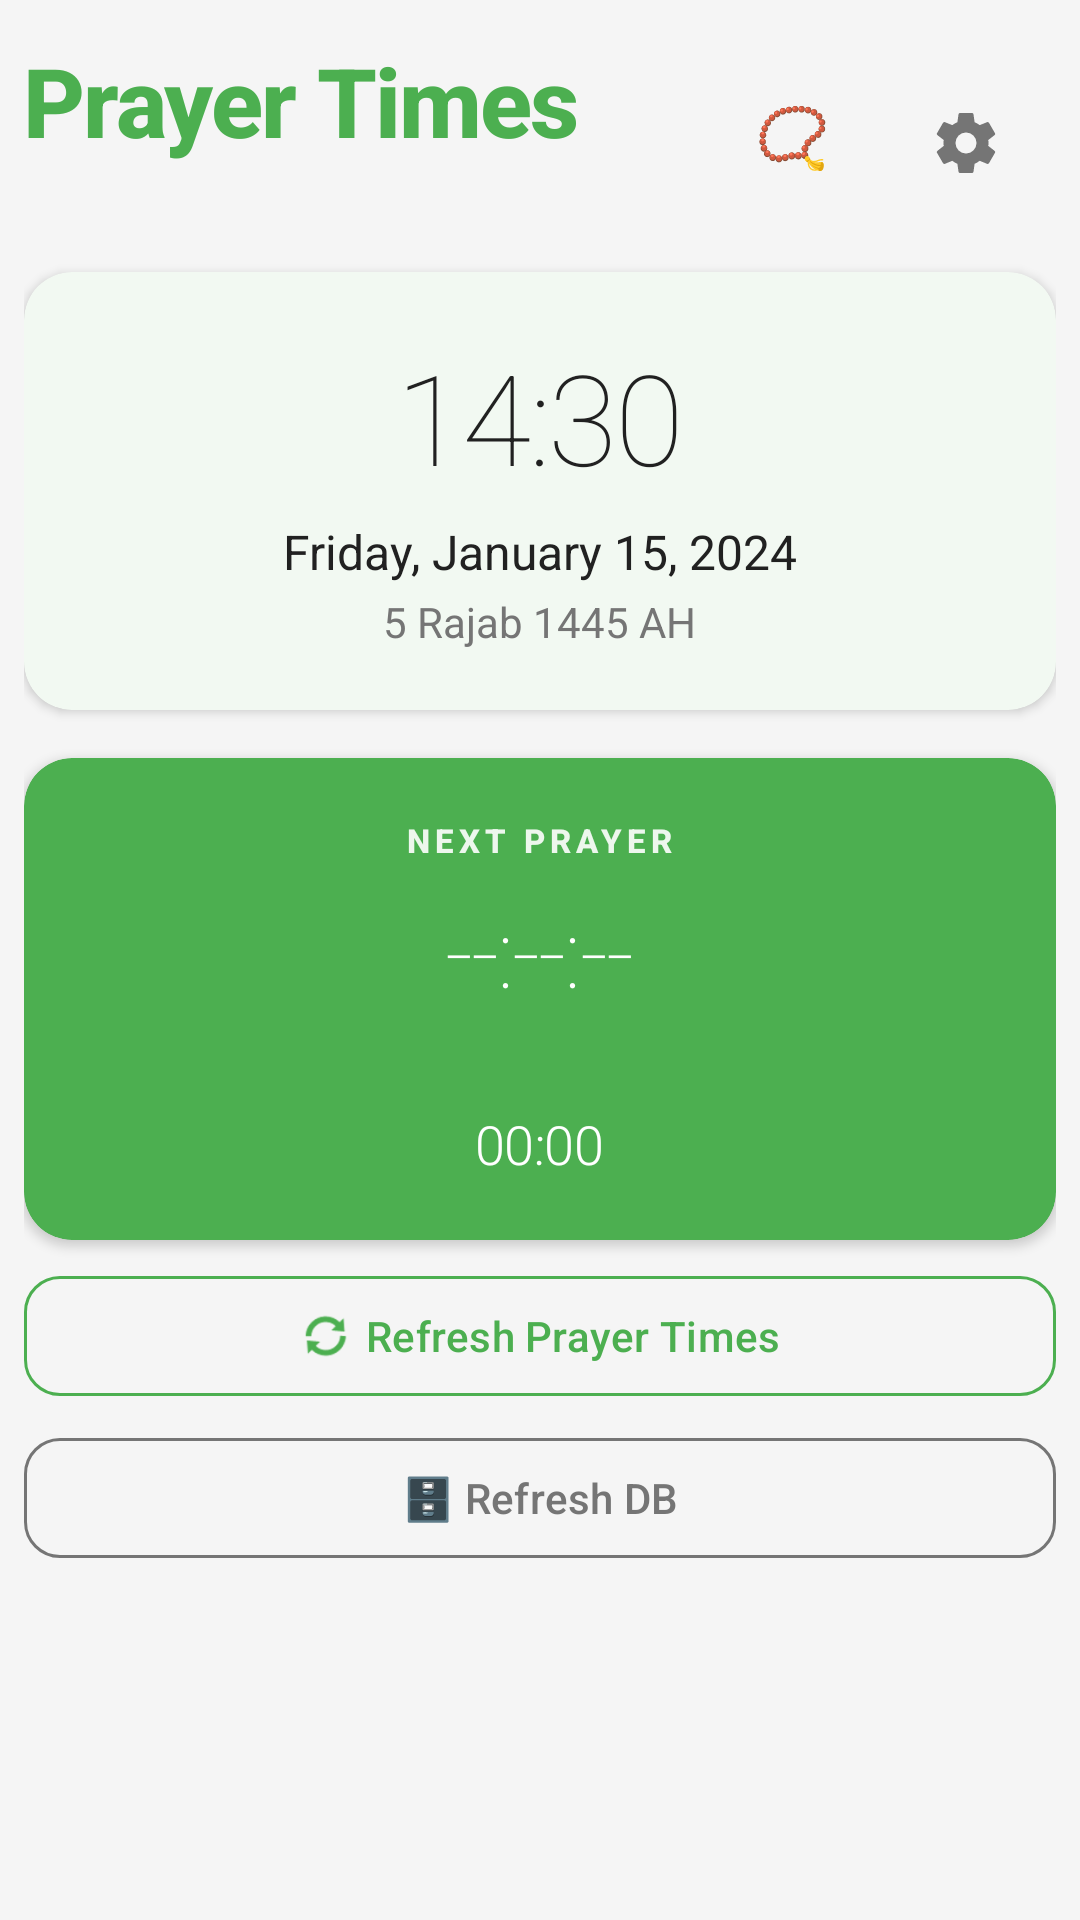

Produce the Android XML layout that renders to this screen, including the resource entries it uses.
<!-- AndroidManifest.xml: activity theme Theme.SalahTimes -->
<!-- res/layout/activity_main.xml -->
<?xml version="1.0" encoding="utf-8"?>
<ScrollView xmlns:android="http://schemas.android.com/apk/res/android"
    xmlns:app="http://schemas.android.com/apk/res-auto"
    android:layout_width="match_parent"
    android:layout_height="match_parent"
    android:fillViewport="true"
    android:background="@color/background_light">

<LinearLayout
    android:layout_width="match_parent"
    android:layout_height="wrap_content"
    android:orientation="vertical"
    android:padding="8dp">

        
        <LinearLayout
            android:layout_width="match_parent"
            android:layout_height="wrap_content"
            android:orientation="horizontal"
            android:gravity="center_vertical"
            android:paddingTop="4dp"
            android:paddingBottom="4dp">

            <LinearLayout
                android:layout_width="0dp"
                android:layout_height="wrap_content"
                android:layout_weight="1"
                android:orientation="vertical">

                <TextView
                    android:id="@+id/app_title"
                    android:layout_width="wrap_content"
                    android:layout_height="wrap_content"
                    android:text="Prayer Times"
                    android:textSize="32sp"
                    android:textColor="@color/primary_green"
                    android:textStyle="bold"
                    android:fontFamily="sans-serif-medium"
                    android:letterSpacing="-0.02" />

                <TextView
                    android:id="@+id/location_text"
                    android:layout_width="wrap_content"
                    android:layout_height="wrap_content"
                    android:textSize="16sp"
                    android:textColor="@color/text_secondary"
                    android:fontFamily="sans-serif"
                    android:layout_marginTop="2dp" />

            </LinearLayout>

            <LinearLayout
                android:layout_width="wrap_content"
                android:layout_height="wrap_content"
                android:orientation="horizontal">

                <com.google.android.material.button.MaterialButton
                    android:id="@+id/adhkar_button"
                    android:layout_width="56dp"
                    android:layout_height="56dp"
                    android:insetTop="0dp"
                    android:insetBottom="0dp"
                    android:text="📿"
                    android:textSize="20sp"
                    style="@style/Widget.Material3.Button.IconButton"
                    android:contentDescription="Adhkar"
                    android:layout_marginEnd="4dp" />

                <com.google.android.material.button.MaterialButton
                    android:id="@+id/settings_button"
                    android:layout_width="56dp"
                    android:layout_height="56dp"
                    android:insetTop="0dp"
                    android:insetBottom="0dp"
                    app:icon="@drawable/ic_settings"
                    app:iconSize="24dp"
                    app:iconTint="@color/text_secondary"
                    style="@style/Widget.Material3.Button.IconButton"
                    android:contentDescription="Settings" />

            </LinearLayout>

        </LinearLayout>

        
        <com.google.android.material.card.MaterialCardView
            android:layout_width="match_parent"
            android:layout_height="wrap_content"
            android:layout_marginTop="8dp"
            app:cardCornerRadius="16dp"
            app:cardElevation="2dp"
            app:strokeWidth="0dp"
            app:cardBackgroundColor="@color/card_background">

            <LinearLayout
                android:layout_width="match_parent"
                android:layout_height="wrap_content"
                android:orientation="vertical"
                android:padding="20dp"
                android:gravity="center">

                <TextView
                    android:id="@+id/clock_text"
                    android:layout_width="wrap_content"
                    android:layout_height="wrap_content"
                    android:text="14:30"
                    android:textSize="42sp"
                    android:textColor="@color/text_primary"
                    android:fontFamily="sans-serif-thin"
                    android:letterSpacing="-0.02" />

                <TextView
                    android:id="@+id/date_text"
                    android:layout_width="wrap_content"
                    android:layout_height="wrap_content"
                    android:text="Friday, January 15, 2024"
                    android:textSize="16sp"
                    android:textColor="@color/text_primary"
                    android:fontFamily="sans-serif"
                    android:layout_marginTop="6dp" />

                <TextView
                    android:id="@+id/hijri_text"
                    android:layout_width="wrap_content"
                    android:layout_height="wrap_content"
                    android:text="5 Rajab 1445 AH"
                    android:textSize="14sp"
                    android:textColor="@color/text_secondary"
                    android:fontFamily="sans-serif"
                    android:layout_marginTop="3dp" />

            </LinearLayout>

        </com.google.android.material.card.MaterialCardView>

        
        <androidx.recyclerview.widget.RecyclerView
            android:id="@+id/prayer_grid"
            android:layout_width="match_parent"
            android:layout_height="wrap_content"
            android:layout_marginTop="8dp"
            android:background="@color/background_light" />

        
        <com.google.android.material.card.MaterialCardView
            android:layout_width="match_parent"
            android:layout_height="wrap_content"
            android:layout_marginTop="8dp"
            app:cardCornerRadius="16dp"
            app:cardElevation="2dp"
            app:strokeWidth="0dp"
            app:cardBackgroundColor="@color/primary_green">

            <LinearLayout
                android:layout_width="match_parent"
                android:layout_height="wrap_content"
                android:orientation="vertical"
                android:padding="20dp"
                android:gravity="center">

                <TextView
                    android:id="@+id/next_prayer_label"
                    android:layout_width="wrap_content"
                    android:layout_height="wrap_content"
                    android:text="NEXT PRAYER"
                    android:textSize="11sp"
                    android:textColor="@color/white"
                    android:textStyle="bold"
                    android:letterSpacing="0.15"
                    android:fontFamily="sans-serif-medium"
                    android:alpha="0.9" />

                <TextView
                    android:id="@+id/countdown_text"
                    android:layout_width="wrap_content"
                    android:layout_height="wrap_content"
                    android:layout_marginTop="8dp"
                    android:text="--:--:--"
                    android:textSize="32sp"
                    android:textColor="@color/white"
                    android:fontFamily="sans-serif-thin"
                    android:letterSpacing="-0.02" />

                <TextView
                    android:id="@+id/iqama_countdown_label"
                    android:layout_width="wrap_content"
                    android:layout_height="wrap_content"
                    android:layout_marginTop="12dp"
                    android:textSize="11sp"
                    android:textColor="@color/white"
                    android:textStyle="bold"
                    android:letterSpacing="0.15"
                    android:fontFamily="sans-serif-medium"
                    android:alpha="0.9" />

                <TextView
                    android:id="@+id/iqama_countdown"
                    android:layout_width="wrap_content"
                    android:layout_height="wrap_content"
                    android:layout_marginTop="4dp"
                    android:text="00:00"
                    android:textSize="18sp"
                    android:textColor="@color/white"
                    android:fontFamily="sans-serif-light"
                    android:letterSpacing="-0.01" />

            </LinearLayout>

        </com.google.android.material.card.MaterialCardView>

        
        <com.google.android.material.button.MaterialButton
            android:id="@+id/refresh_button"
            android:layout_width="match_parent"
            android:layout_height="48dp"
            android:layout_marginTop="8dp"
            android:text="Refresh Prayer Times"
            android:textSize="14sp"
            android:textColor="@color/primary_green"
            android:fontFamily="sans-serif-medium"
            app:icon="@android:drawable/ic_popup_sync"
            app:iconTint="@color/primary_green"
            app:iconGravity="textStart"
            style="@style/Widget.Material3.Button.OutlinedButton"
            app:strokeColor="@color/primary_green"
            app:cornerRadius="12dp" />

        
        <com.google.android.material.button.MaterialButton
            android:id="@+id/refresh_db_button"
            android:layout_width="match_parent"
            android:layout_height="48dp"
            android:layout_marginTop="6dp"
            android:layout_marginBottom="8dp"
            android:text="🗄️ Refresh DB"
            android:textSize="14sp"
            android:textColor="@color/text_secondary"
            android:fontFamily="sans-serif-medium"
            style="@style/Widget.Material3.Button.OutlinedButton"
            app:strokeColor="@color/text_secondary"
            app:cornerRadius="12dp" />

</LinearLayout>

</ScrollView>
<!-- resources referenced by this layout -->
<resources>
  <color name="background_light">#F5F5F5</color>
  <color name="card_background">#FFFFFF</color>
  <color name="primary_green">#4CAF50</color>
  <color name="text_primary">#212121</color>
  <color name="text_secondary">#757575</color>
  <color name="white">#FFFFFFFF</color>
  <!-- drawable ic_settings (drawable) -->
  <?xml version="1.0" encoding="utf-8"?>
  <vector xmlns:android="http://schemas.android.com/apk/res/android"
      android:width="24dp"
      android:height="24dp"
      android:viewportWidth="24"
      android:viewportHeight="24">
      <path
          android:fillColor="@color/white"
          android:pathData="M12,15.5A3.5,3.5 0 0,1 8.5,12A3.5,3.5 0 0,1 12,8.5a3.5,3.5 0 0,1 3.5,3.5 3.5,3.5 0 0,1 -3.5,3.5M19.43,12.97C19.47,12.65 19.5,12.33 19.5,12C19.5,11.67 19.47,11.34 19.43,11L21.54,9.37C21.73,9.22 21.78,8.95 21.66,8.73L19.66,5.27C19.54,5.05 19.27,4.96 19.05,5.05L16.56,6.05C16.04,5.66 15.5,5.32 14.87,5.07L14.5,2.42C14.46,2.18 14.25,2 14,2H10C9.75,2 9.54,2.18 9.5,2.42L9.13,5.07C8.5,5.32 7.96,5.66 7.44,6.05L4.95,5.05C4.73,4.96 4.46,5.05 4.34,5.27L2.34,8.73C2.22,8.95 2.27,9.22 2.46,9.37L4.57,11C4.53,11.34 4.5,11.67 4.5,12C4.5,12.33 4.53,12.65 4.57,12.97L2.46,14.63C2.27,14.78 2.22,15.05 2.34,15.27L4.34,18.73C4.46,18.95 4.73,19.03 4.95,18.95L7.44,17.94C7.96,18.34 8.5,18.68 9.13,18.93L9.5,21.58C9.54,21.82 9.75,22 10,22H14C14.25,22 14.46,21.82 14.5,21.58L14.87,18.93C15.5,18.67 16.04,18.34 16.56,17.94L19.05,18.95C19.27,19.03 19.54,18.95 19.66,18.73L21.66,15.27C21.78,15.05 21.73,14.78 21.54,14.63L19.43,12.97Z" />
  </vector>
  <style name="Theme.SalahTimes" parent="Theme.Material3.DayNight">
          <item name="colorPrimary">@color/primary_green</item>
          <item name="colorOnPrimary">@color/white</item>
          <item name="colorSecondary">@color/accent_gold</item>
          <item name="colorOnSecondary">@color/black</item>
          <item name="android:statusBarColor">@color/primary_dark</item>
          <item name="android:windowBackground">@color/background_light</item>
          <item name="colorSurface">@color/card_background</item>
          <item name="colorOnSurface">@color/text_primary</item>
      </style>
  <color name="accent_gold">#FFD700</color>
  <color name="black">#FF000000</color>
  <color name="primary_dark">#2E7D32</color>
</resources>
